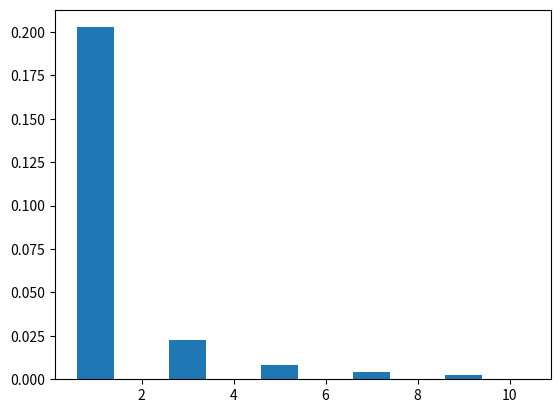

Source code (Python):
"""
Solve the 1-D wave equation

    d_tt u = c d_xx u on Omega = [0,L]

with Dirichlet boundary conditions

    u(t,0) = u(t,L) = 0

and initial condition corresponding to a point force

    d_xx u(0,x) = -1 * delta(x - x_0)
    d_x(0, x)   = 0


With the non-dimensional quantities x_r, t_r

    x = L * x_r
    t = L / sqrt(c) * t_r

this is transformed (and dropping the _r) to

    d_tt u = d_xx u on [0,1]

Orthonormal eigenfunctions of the 1-D Laplacian
(d_xx on [0,1], with the 0 Dirichlet BC) are:

    u_k(x) = sin(lambda_k x) = sin(pi * k * x)
    <u_k, u_l> = integral u_k(x) u_l(x) dx from 0 to 1
               = | 1/2 if k==l,
                 | 0   if k!=l

This gives the solution for u as an infinite series

    u(t,x) = sum_{k=1} A_k(t) u_k
           = sum_{k=1} A_k(t) sin(pi * k * x)
           = sum_{k=1} a_k cos(pi * k * t) * sin(pi * k * x)

The form of the time-dependent coefficients A_k(t) = a_k cos(pi * k * t) follows
from d_tt u = d_xx u with the IC d_x = 0.
Finally, it remains to determine the coefficients a_k from the first IC:

    d_xx u(0,x) = sum_{k=1} a_k * -1 * pi^2 * k^2 * sin(pi * k * x) == -1 * delta(x - x_0)

Multiply with the l-th eigenfunction and integrate to get

    <d_xx u, u_l> = 1/2 * a_l * pi^2 * l^2 = <delta(x-x0), u_l> = u_l(x_0) = sin(pi * l * x_0)
    a_l = 2 / ( pi^2 * l^2 ) sin(pi * l * x_0)
"""
from argparse import ArgumentParser
import matplotlib.pyplot as plt
import numpy as np


def main():
    args = parse_args()
    print(f'pick position = {args.pick_position}')

    a = coefficients(args.num_terms, args.pick_position)
    plot = plt.subplots(1,1)
    plot[1].bar(np.linspace(1,args.num_terms, args.num_terms), np.abs(a))
    plt.show()

def parse_args():
    parser = ArgumentParser(description='Visualize the vibration modes of a guitar string')
    parser.add_argument('--num-terms', '-N', type=int, default=10)
    parser.add_argument('--pick-position', '-x0', type=float_in_interval(0.,1.), default='0.5')
    args = parser.parse_args()
    return args


def float_in_interval(lb: float, ub: float):
    def float_in_interval(f: str):
        number = float(f)
        if number < lb or number > ub:
            raise ValueError(f'{number} is outside the range [{lb},{ub}]')
        return number
    return float_in_interval


def coefficients(num_terms: int, x0: float):
    idx = np.linspace(1,num_terms,num_terms)
    return 2. * np.pi**-2 * np.power(idx, -2) * np.sin(np.pi * idx * x0)


if __name__ == '__main__':
    main()
